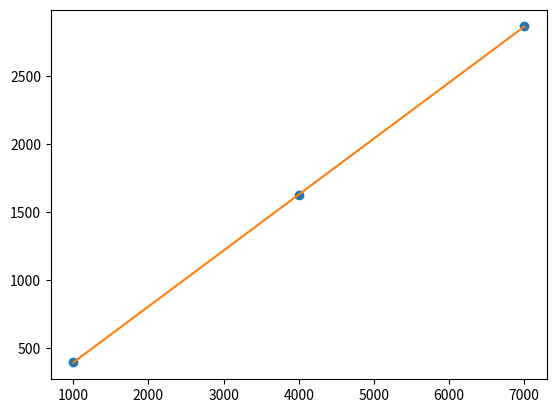

The matplotlib source for this figure:
import matplotlib.pyplot as plt
        
# Input data
x = [1000,4000,7000]
y = [396,1627,2867]


# Calculate the necessary values
n = len(x)
sum_x = sum(x)
sum_y = sum(y)
sum_xy = sum([x[i] * y[i] for i in range(n)])
sum_x_squared = sum([x[i] ** 2 for i in range(n)])

# Calculate the slope and y-intercept of the line of best fit
m = (n * sum_xy - sum_x * sum_y) / (n * sum_x_squared - sum_x ** 2)
b = (sum_y - m * sum_x) / n

y2 = [i*m+b for i in x]

print(n)
print(sum_x)
print(sum_y)
print(sum_xy)
print(sum_x_squared)
print(m)
print(b)

for i in y2:
    print(i)

plt.plot(x,y,"o")

plt.plot(x, y2)

plt.show()